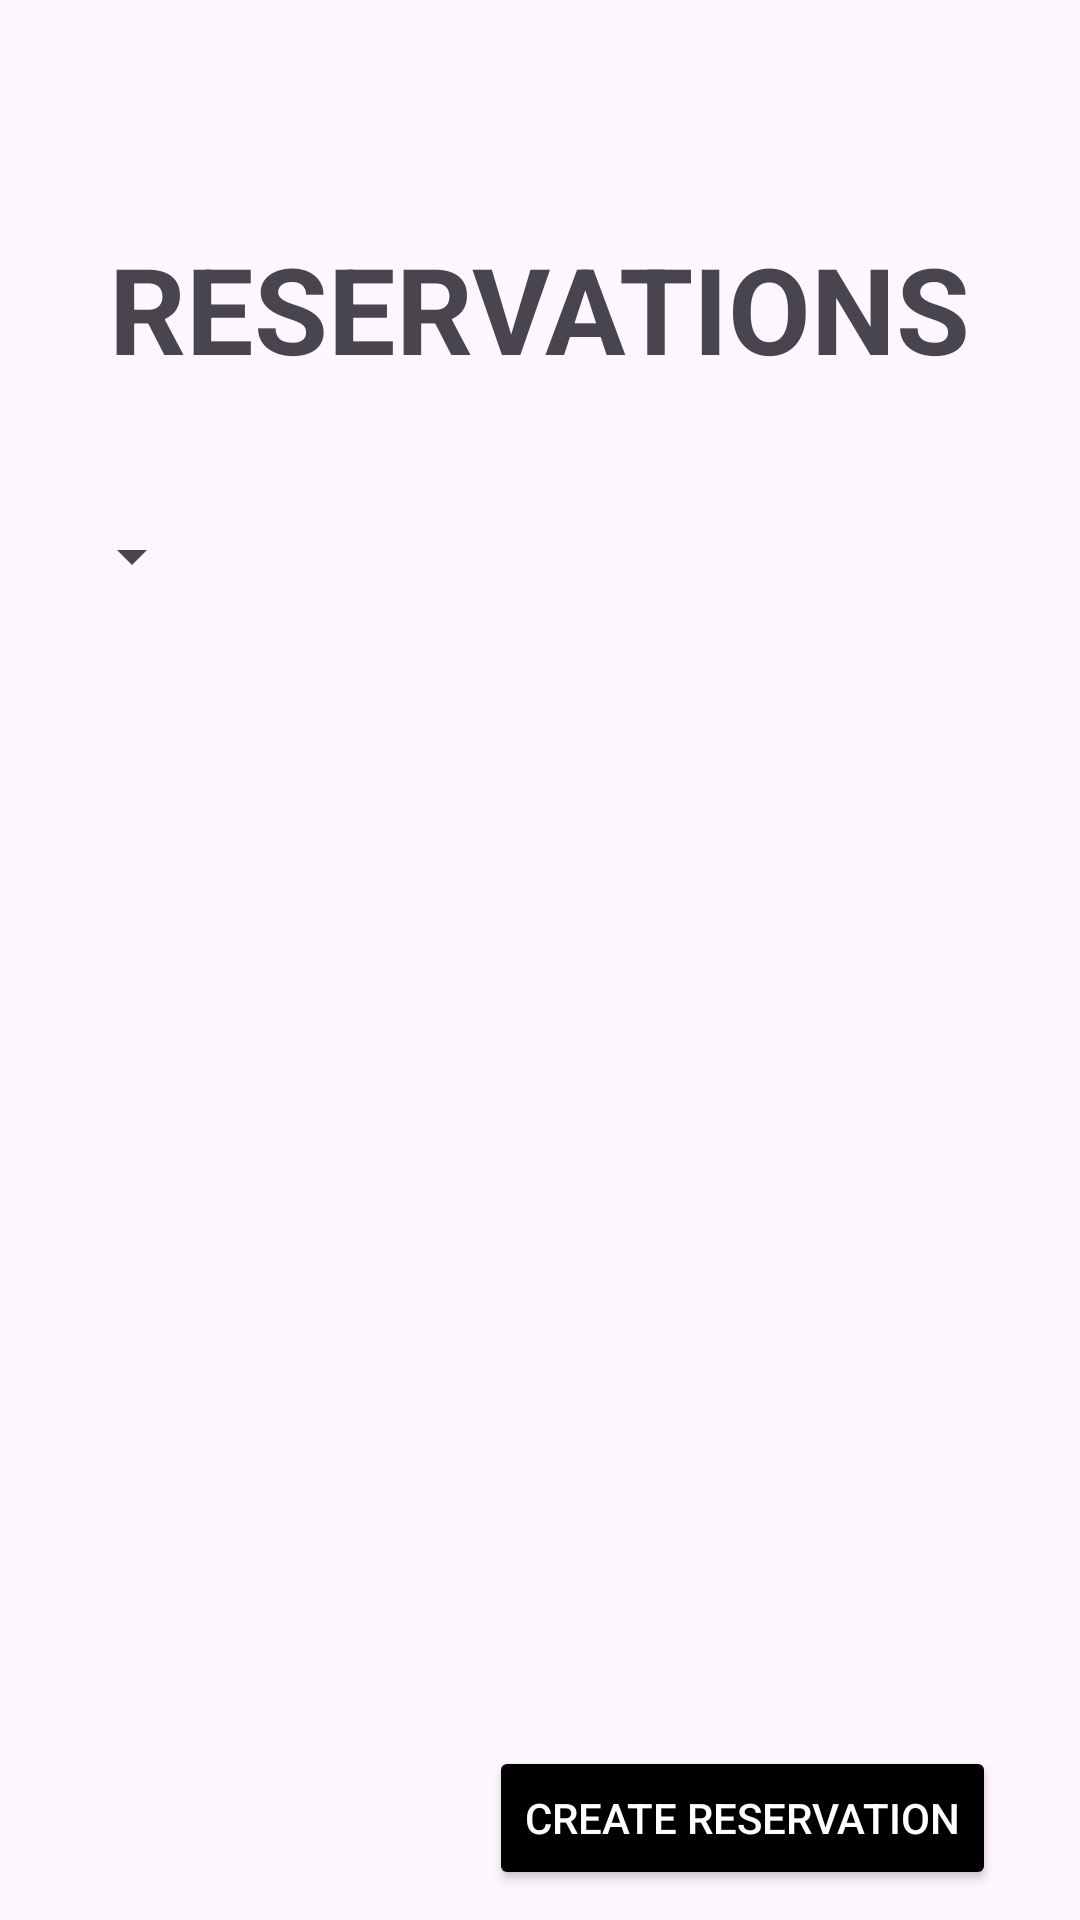

Reconstruct the res/layout file that produces this screen, plus the resources it refers to.
<!-- AndroidManifest.xml: application theme Theme.RestaurantManager_App -->
<!-- res/layout/fragment_reservations.xml -->
<?xml version="1.0" encoding="utf-8"?>
<androidx.constraintlayout.widget.ConstraintLayout xmlns:android="http://schemas.android.com/apk/res/android"
    xmlns:app="http://schemas.android.com/apk/res-auto"
    xmlns:tools="http://schemas.android.com/tools"
    android:id="@+id/main"
    android:layout_width="match_parent"
    android:layout_height="match_parent"
    android:paddingTop="16dp"
    android:paddingStart="20dp"
    android:paddingEnd="20dp"
    android:paddingBottom="0dp">

    <TextView
        android:id="@+id/reservations_heading"
        android:layout_width="wrap_content"
        android:layout_height="wrap_content"
        android:layout_marginTop="60dp"
        android:paddingBottom="20dp"
        android:text="RESERVATIONS"
        android:textSize="40dp"
        android:textStyle="bold"
        app:layout_constraintEnd_toEndOf="parent"
        app:layout_constraintHorizontal_bias="0.503"
        app:layout_constraintStart_toStartOf="parent"
        app:layout_constraintTop_toTopOf="parent" />

    <Spinner
        android:id="@+id/filterSpinner"
        android:layout_width="wrap_content"
        android:layout_height="wrap_content"
        android:minHeight="48dp"
        android:layout_marginTop="12dp"
        app:layout_constraintTop_toBottomOf="@id/reservations_heading"
        app:layout_constraintStart_toStartOf="parent"/>

    <androidx.recyclerview.widget.RecyclerView
        android:id="@+id/reservation_RecyclerView"
        android:layout_width="0dp"
        android:layout_height="0dp"
        android:layout_marginTop="64dp"
        android:layout_marginBottom="10dp"
        android:clipToPadding="false"
        android:padding="4dp"
        app:layoutManager="androidx.recyclerview.widget.GridLayoutManager"
        app:spanCount="1"
        app:layout_constraintTop_toBottomOf="@id/reservations_heading"
        app:layout_constraintBottom_toTopOf="@id/createReservationButton"
        app:layout_constraintStart_toStartOf="parent"
        app:layout_constraintEnd_toEndOf="parent"/>

    <Button
        android:id="@+id/createReservationButton"
        android:layout_width="wrap_content"
        android:layout_height="wrap_content"
        android:text="Create Reservation"
        android:layout_marginTop="20dp"
        android:layout_marginBottom="10dp"
        android:layout_marginRight="8dp"
        android:backgroundTint="@color/black"
        android:textColor="@color/white"
        app:layout_constraintBottom_toBottomOf="parent"
        app:layout_constraintEnd_toEndOf="parent"
        app:layout_constraintHorizontal_bias="0.5"
        />


</androidx.constraintlayout.widget.ConstraintLayout>
<!-- resources referenced by this layout -->
<resources>
  <color name="black">#FF000000</color>
  <color name="white">#FFFFFFFF</color>
  <style name="Theme.RestaurantManager_App" parent="Base.Theme.RestaurantManager_App" />
  <style name="Base.Theme.RestaurantManager_App" parent="Theme.Material3.DayNight.NoActionBar">
          
          
      </style>
</resources>
